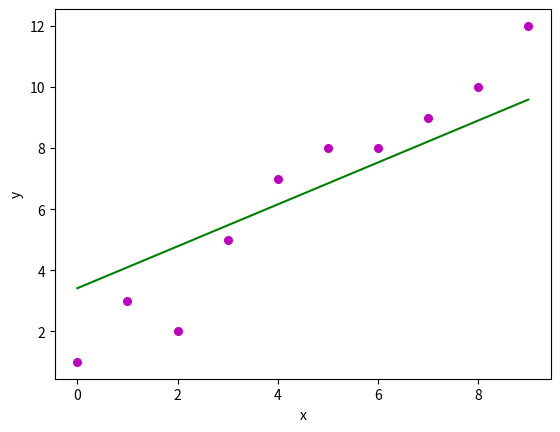

The script that saved this image:
import numpy as np
import matplotlib.pyplot as plt
def estimate_coef(x,y):
    print(x)
    print(y)
    n = np.size(x)
    print("Size - ",n)
    m_x, m_y = np.mean(x), np.mean(y)
    print("Mean x- ",m_x,"Mean y - ",m_y)
    SS_xx = np.sum(y * x - n * m_y *m_x)
    SS_xy = np.sum(x * x - n * m_x * m_x)
    print(SS_xx)
    print(SS_xy)
    b_1 = SS_xy / SS_xx
    b_0 = m_y - b_1 *m_x

    return b_0,b_1
#regression coeff

def plot_regression_line(x,y,b): #actual point
    plt.scatter(x,y,color="m",marker = "o", s=30)
    #predicted response vector
    y_pred = b[0] + b[1] * x
    #reg line plot
    plt.plot(x,y_pred,color = "g")
    #putting labels

    plt.xlabel('x')
    plt.ylabel('y')

    #func to show plot
    plt.show()

def main():
    #observations
    x = np.array([0,1,2,3,4,5,6,7,8,9])
    y = np.array([1,3,2,5,7,8,8,9,10,12])

    #estimated coeff

    b = estimate_coef(x,y)
    print("estimated coeff are - \nb_0 ={} \
          \nb_1 = {}".format(b[0],b[1]))

    #plot reg line
    plot_regression_line(x,y,b)

if __name__ == "__main__":
    main()
